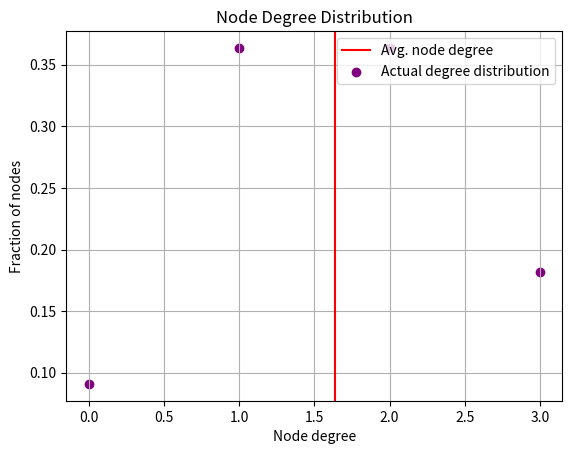

Python code for this plot:

from numpy import append
import matplotlib.pyplot as plt

#this willl be used inside adjlist of vertices .
class adjacentnode:
    def __init__(self, value):
        self.next = None
        self.vertex = value


class UndirectedGraph:
    #initialisations for the graphh
    adjlist = {}
    edgesnumber = 0
    setofvertex = set()
    
    #if it's one it means graph is free .
    free = 1

    def __init__(self, V=-1):
        #check for free graph
        if V != -1:
            free = 0
            #add vetices in graph and initialise adjlist of each vertex
            for i in range(1, V+1):
                self.adjlist[i] = None
                self.setofvertex.add(i)
    

    #for printing the class .
    def __str__(self):
        print("Graph with ", len(self.setofvertex), " nodes and ",
              self.edgesnumber, ". Neighbors of the nodes are below:")

        #for printing as it is asked in the question .
        for i in self.setofvertex:
            neighbors = []
            temp = self.adjlist[i]

            while(temp is not None):
                neighbors.append(temp.vertex)
                temp = temp.next

            print("Node " + str(i) + ": {", end='')
            print(*neighbors, sep=",", end='')
            print("}")

        return ""
        
    #to add a new node to the graph .
    def addNode(self, new_vertex):

        try:
            #first we check for the presence of this vertex in graph, if already present we return it's adjacency list .
            if self.adjlist.get(new_vertex) is not None:
                return self.adjlist[new_vertex]
            #if we reach here it means vertex is not present in the graph, so then we check if graph is free or not , if it's free we do required initialisations.
            if self.free == 1:
                self.adjlist[new_vertex] = None
                return self.adjlist[new_vertex]
            #we reach here it  means that graph is not free .
            else:
                #then we check if the vertex getting added can be added , because it can't be greater than number of nodes already defined
                if new_vertex <= len(self.setofvertex):
                    self.adjlist[new_vertex] = None
                    return self.adjlist[new_vertex]
                else:
                    raise Exception(
                        "Node index cannot exceed number of nodes")

        except Exception as inst:
            print(type(inst))
            print(inst)

    # to add an edge to this graph
    def addEdge(self, a, b):
        #we create new nodes so that, older adjlist can be appended to it .
        node_a = adjacentnode(b)
        node_b = adjacentnode(a)
        #this will return the adjlist (if there) of a and b
        head_a = self.addNode(a)
        head_b = self.addNode(b)

        self.edgesnumber += 1
        
        #then we connect new values to the adjlist of a and  b
        node_a.next = head_a
        node_b.next = head_b
        self.adjlist[a] = node_a
        self.adjlist[b] = node_b

    #operator overloading for +
    def __add__(self, other):
        try:
            #then we check which type of + is it 
            #if it's a int then it means that we are adding an node.
            if(type(other) == int):
                self.addNode(other)
            #if it's  a tuple that means we are adding an edge
            elif(type(other) == tuple):
                (a, b) = other
                self.addEdge(a, b)
            else:
                raise Exception(
                    "Not appropriate overloading")

        except Exception as inst:
            print(type(inst))
            print(inst)

        return self


# This function will calculate the degree of vertices and then plot the graph of avg degree and fraction
# of vertices with a particular degree.


    def plotDegDist(self):
        sumofdeg = 0
        dicfordeg = {}
        #so we iterate on every vertex in graph and then calcualte its degree
        for i in self.setofvertex:
            degree = 0
            temp = self.adjlist[i]
            #iterating on adjacency list to calculate degree of this vertex
            while(temp is not None):
                degree += 1
                temp = temp.next

            #now we check, if this degree is already there or not , to update the fraction .
            if dicfordeg.get(degree) is not None:
                dicfordeg[degree] = dicfordeg[degree] + 1/len(self.setofvertex)
            else:
                dicfordeg[degree] = 1/len(self.setofvertex)

            #for calculating average degree.
            sumofdeg += degree
            avg_deg = sumofdeg/len(self.setofvertex)

        #now for plotting we will need x and y coordinates 
        xCord = []
        yCord = []

        #xcordinates will be the all the different degrees are there in graph and ycordinates will be the fraction of these degrees .
        for deg, frac in dicfordeg.items():
            xCord.append(deg)
            yCord.append(frac)

        #adding legends to the graph
        plt.ylabel("Fraction of nodes")
        plt.xlabel("Node degree")
        plt.title("Node Degree Distribution")

        
        #fix a line for average
        plt.axvline(x=avg_deg, c='red', label="Avg. node degree")
        
        #scatter plot
        plt.scatter(xCord, yCord, color="purple", marker='o',
                    label="Actual degree distribution")
                    
        plt.legend(loc='upper right')
        plt.grid(True)
        
        plt.show()


if __name__ == "__main__":
    # sample input
    g = UndirectedGraph(11)
    g = g + (2, 8)
    g = g + (4, 2)
    g = g + (1, 7)
    g = g + (1, 3)
    g = g + (5, 4)
    g = g + (2, 4)
    g = g + (3, 9)
    g = g + (10, 11)
    g = g + (10, 9)
    g.plotDegDist()

    print(g)
